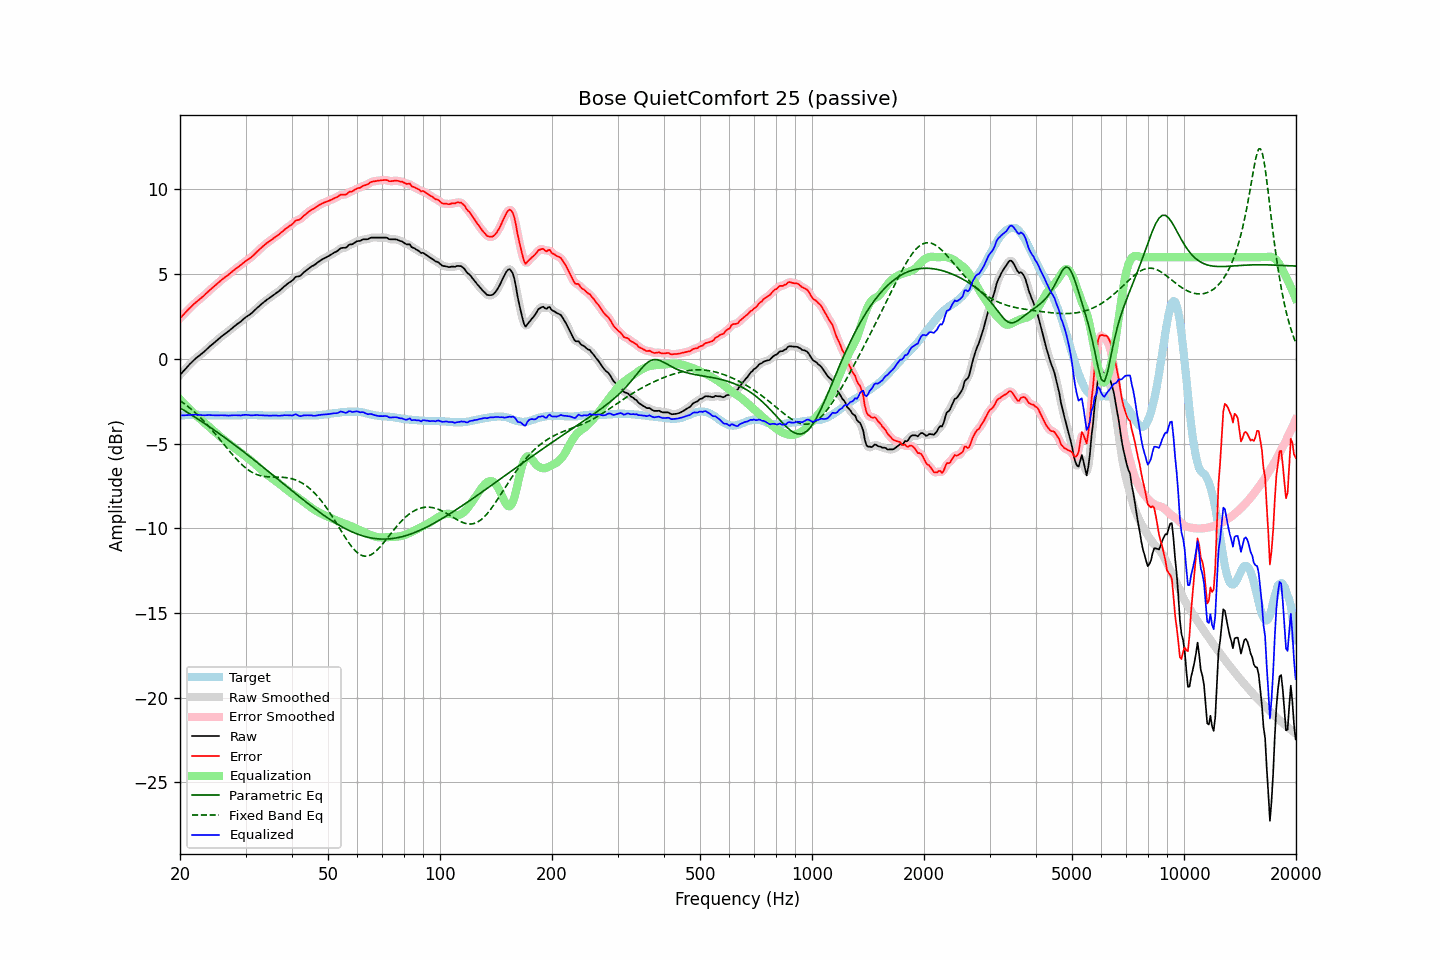

Values plotted in this chart, from the file beside it:
frequency, raw, error, smoothed, error_smoothed, equalization, parametric_eq, fixed_band_eq, equalized_raw, equalized_smoothed, target
20.00, -0.95, 2.40, -0.95, 2.40, -2.39, -2.89, -2.46, -3.34, -3.34, -3.35
20.20, -0.84, 2.50, -0.84, 2.49, -2.49, -2.95, -2.53, -3.34, -3.34, -3.34
20.40, -0.74, 2.59, -0.74, 2.59, -2.60, -3.01, -2.60, -3.34, -3.34, -3.33
20.61, -0.63, 2.69, -0.63, 2.69, -2.70, -3.07, -2.67, -3.33, -3.33, -3.33
20.81, -0.53, 2.79, -0.53, 2.79, -2.80, -3.12, -2.74, -3.33, -3.33, -3.32
21.02, -0.42, 2.90, -0.42, 2.89, -2.89, -3.18, -2.82, -3.32, -3.32, -3.32
21.23, -0.32, 2.99, -0.32, 2.99, -2.99, -3.24, -2.89, -3.31, -3.31, -3.31
21.44, -0.23, 3.08, -0.23, 3.08, -3.08, -3.30, -2.97, -3.31, -3.31, -3.31
21.66, -0.13, 3.18, -0.13, 3.18, -3.17, -3.36, -3.06, -3.30, -3.30, -3.31
21.87, -0.04, 3.27, -0.04, 3.26, -3.26, -3.42, -3.14, -3.30, -3.30, -3.31
22.09, 0.05, 3.35, 0.04, 3.34, -3.34, -3.48, -3.23, -3.29, -3.30, -3.30
22.31, 0.12, 3.42, 0.12, 3.42, -3.42, -3.55, -3.32, -3.30, -3.30, -3.30
22.54, 0.19, 3.50, 0.19, 3.50, -3.50, -3.61, -3.41, -3.32, -3.31, -3.31
22.76, 0.27, 3.59, 0.26, 3.58, -3.59, -3.67, -3.50, -3.32, -3.32, -3.32
22.99, 0.34, 3.66, 0.34, 3.66, -3.67, -3.73, -3.60, -3.33, -3.33, -3.32
23.22, 0.42, 3.74, 0.42, 3.74, -3.75, -3.80, -3.69, -3.33, -3.33, -3.32
23.45, 0.51, 3.84, 0.51, 3.83, -3.84, -3.86, -3.79, -3.33, -3.33, -3.33
23.69, 0.60, 3.93, 0.60, 3.93, -3.92, -3.92, -3.90, -3.32, -3.32, -3.33
23.92, 0.69, 4.02, 0.69, 4.02, -4.01, -3.99, -4.00, -3.32, -3.32, -3.33
24.16, 0.77, 4.10, 0.77, 4.10, -4.09, -4.05, -4.11, -3.32, -3.32, -3.33
24.40, 0.85, 4.18, 0.85, 4.18, -4.18, -4.12, -4.21, -3.33, -3.33, -3.33
24.65, 0.93, 4.26, 0.93, 4.26, -4.26, -4.19, -4.33, -3.33, -3.33, -3.33
24.89, 1.01, 4.34, 1.01, 4.34, -4.35, -4.25, -4.44, -3.34, -3.34, -3.33
25.14, 1.09, 4.42, 1.09, 4.42, -4.43, -4.32, -4.55, -3.34, -3.34, -3.33
25.39, 1.17, 4.51, 1.17, 4.51, -4.51, -4.39, -4.66, -3.34, -3.33, -3.34
25.65, 1.26, 4.60, 1.26, 4.59, -4.59, -4.45, -4.78, -3.33, -3.33, -3.34
25.91, 1.34, 4.68, 1.33, 4.67, -4.66, -4.52, -4.89, -3.33, -3.33, -3.34
26.16, 1.41, 4.75, 1.41, 4.75, -4.74, -4.59, -5.01, -3.33, -3.33, -3.34
26.43, 1.48, 4.82, 1.48, 4.82, -4.82, -4.66, -5.13, -3.34, -3.34, -3.34
26.69, 1.55, 4.89, 1.55, 4.89, -4.89, -4.73, -5.24, -3.35, -3.35, -3.34
26.96, 1.62, 4.96, 1.62, 4.96, -4.97, -4.80, -5.36, -3.35, -3.35, -3.34
27.23, 1.70, 5.04, 1.70, 5.04, -5.04, -4.87, -5.47, -3.35, -3.35, -3.34
27.50, 1.78, 5.12, 1.78, 5.12, -5.12, -4.94, -5.58, -3.34, -3.34, -3.34
27.77, 1.86, 5.20, 1.86, 5.20, -5.19, -5.01, -5.69, -3.33, -3.33, -3.34
28.05, 1.94, 5.28, 1.94, 5.28, -5.27, -5.08, -5.80, -3.33, -3.33, -3.34
28.33, 2.01, 5.35, 2.01, 5.35, -5.34, -5.15, -5.91, -3.33, -3.33, -3.34
28.62, 2.08, 5.42, 2.08, 5.41, -5.42, -5.23, -6.01, -3.34, -3.34, -3.34
28.90, 2.15, 5.48, 2.15, 5.48, -5.49, -5.30, -6.11, -3.34, -3.34, -3.33
29.19, 2.22, 5.55, 2.22, 5.55, -5.56, -5.37, -6.20, -3.34, -3.34, -3.33
29.48, 2.31, 5.64, 2.31, 5.63, -5.63, -5.44, -6.29, -3.32, -3.32, -3.33
29.78, 2.39, 5.71, 2.39, 5.71, -5.70, -5.52, -6.38, -3.31, -3.31, -3.32
30.08, 2.47, 5.79, 2.46, 5.78, -5.77, -5.59, -6.45, -3.30, -3.31, -3.32
30.38, 2.53, 5.85, 2.53, 5.84, -5.84, -5.66, -6.53, -3.31, -3.31, -3.32
30.68, 2.59, 5.91, 2.59, 5.91, -5.91, -5.74, -6.59, -3.33, -3.32, -3.32
30.99, 2.66, 5.98, 2.66, 5.98, -5.99, -5.81, -6.66, -3.33, -3.33, -3.32
31.30, 2.74, 6.06, 2.74, 6.06, -6.07, -5.89, -6.71, -3.33, -3.33, -3.32
31.61, 2.83, 6.15, 2.83, 6.15, -6.15, -5.96, -6.76, -3.32, -3.33, -3.32
31.93, 2.92, 6.24, 2.92, 6.24, -6.24, -6.04, -6.80, -3.32, -3.32, -3.32
32.24, 3.01, 6.34, 3.01, 6.33, -6.33, -6.11, -6.84, -3.32, -3.32, -3.33
32.57, 3.09, 6.42, 3.09, 6.42, -6.42, -6.19, -6.87, -3.33, -3.32, -3.33
32.89, 3.18, 6.51, 3.18, 6.51, -6.51, -6.27, -6.90, -3.33, -3.33, -3.33
33.22, 3.26, 6.60, 3.26, 6.59, -6.59, -6.34, -6.92, -3.33, -3.33, -3.34
33.55, 3.34, 6.68, 3.34, 6.68, -6.67, -6.42, -6.94, -3.33, -3.34, -3.34
33.89, 3.41, 6.76, 3.41, 6.76, -6.75, -6.50, -6.95, -3.34, -3.34, -3.35
34.23, 3.49, 6.84, 3.48, 6.83, -6.83, -6.57, -6.96, -3.34, -3.34, -3.35
34.57, 3.55, 6.90, 3.55, 6.90, -6.90, -6.65, -6.97, -3.35, -3.35, -3.35
34.92, 3.62, 6.97, 3.62, 6.97, -6.97, -6.73, -6.97, -3.35, -3.35, -3.35
35.27, 3.69, 7.04, 3.69, 7.04, -7.04, -6.80, -6.97, -3.35, -3.35, -3.35
35.62, 3.76, 7.11, 3.76, 7.11, -7.11, -6.88, -6.98, -3.35, -3.35, -3.35
35.97, 3.83, 7.18, 3.83, 7.18, -7.17, -6.96, -6.98, -3.34, -3.35, -3.35
... 635 more rows
